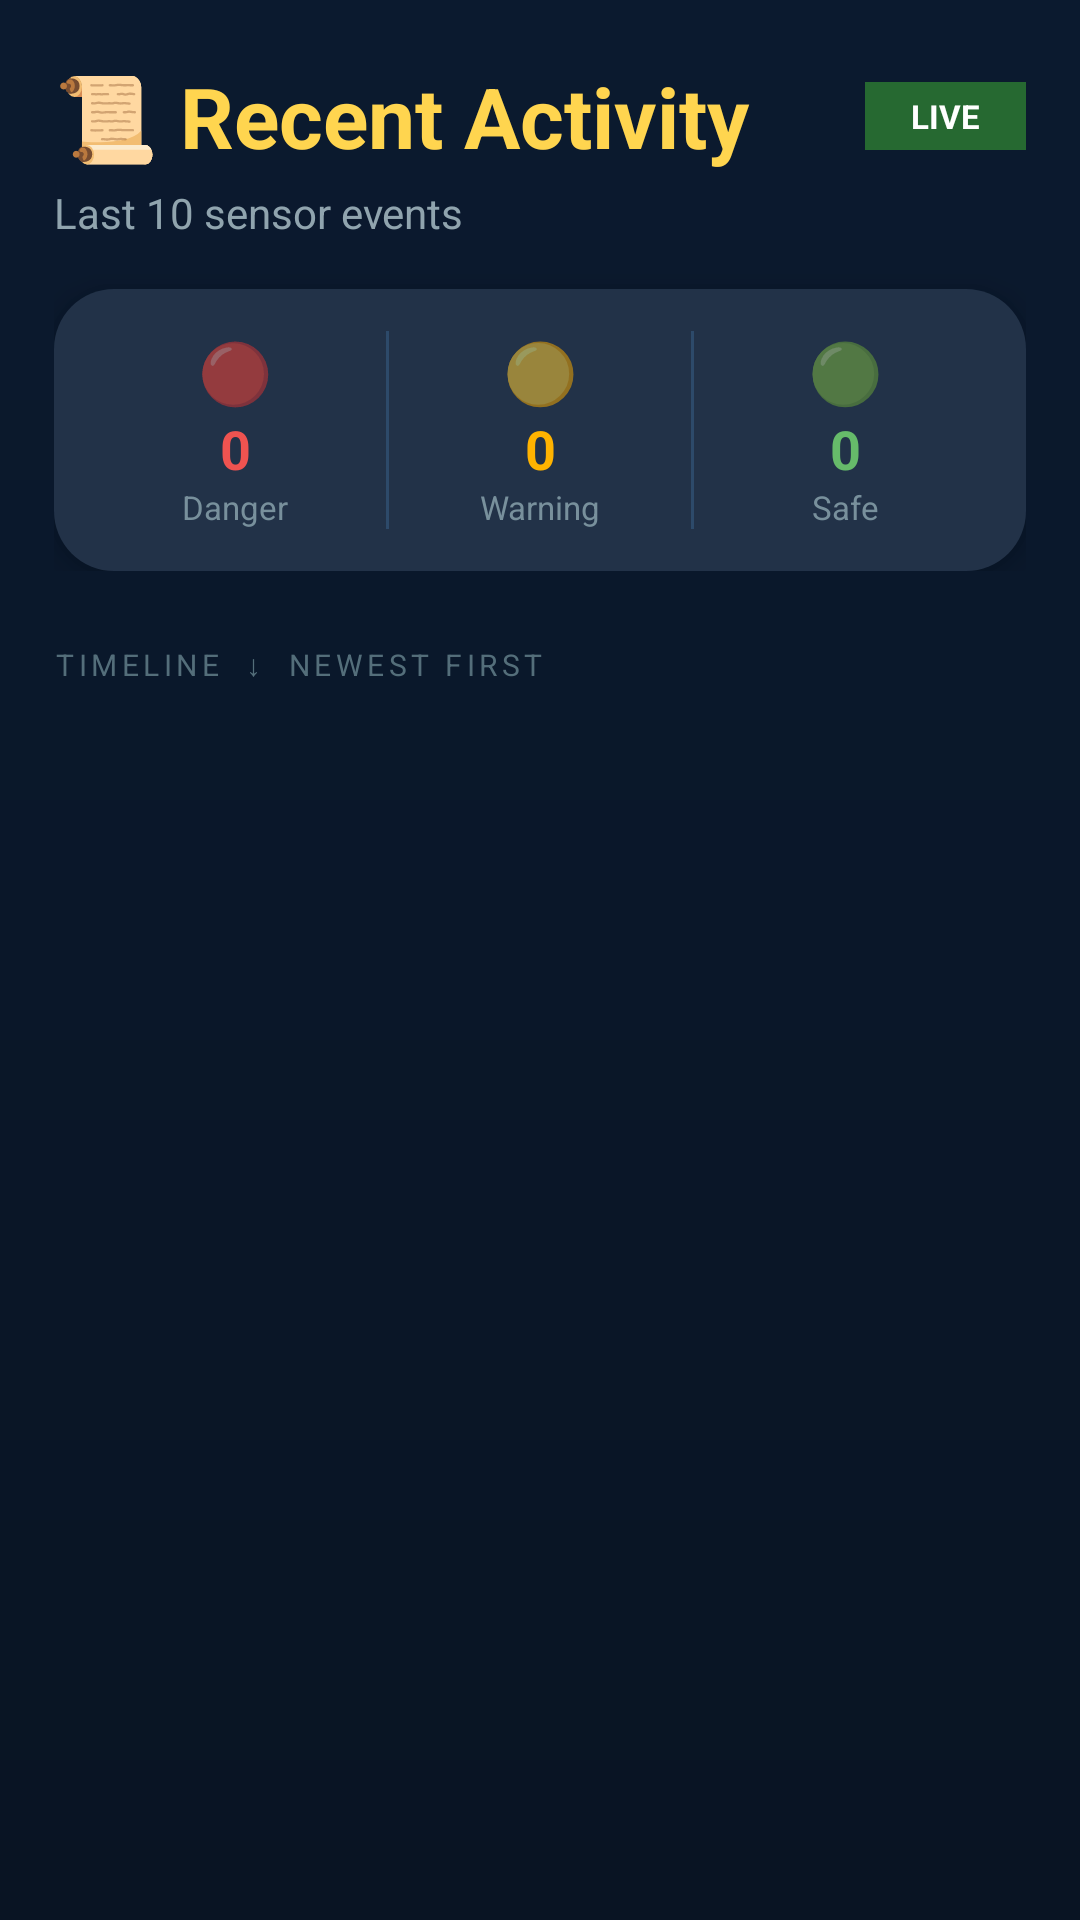

Produce the Android XML layout that renders to this screen, including the resource entries it uses.
<!-- AndroidManifest.xml: application theme Theme.AppCompat.Light.NoActionBar -->
<!-- res/layout/activity_recent_events.xml -->
<?xml version="1.0" encoding="utf-8"?>
<LinearLayout xmlns:android="http://schemas.android.com/apk/res/android"
    android:layout_width="match_parent"
    android:layout_height="match_parent"
    android:background="@drawable/bg_gradient"
    android:orientation="vertical">

    
    <LinearLayout
        android:layout_width="match_parent"
        android:layout_height="wrap_content"
        android:orientation="vertical"
        android:paddingStart="18dp"
        android:paddingEnd="18dp"
        android:paddingTop="20dp"
        android:paddingBottom="12dp">

        
        <LinearLayout
            android:layout_width="match_parent"
            android:layout_height="wrap_content"
            android:orientation="horizontal"
            android:gravity="center_vertical"
            android:layout_marginBottom="4dp">

            <TextView
                android:layout_width="0dp"
                android:layout_height="wrap_content"
                android:layout_weight="1"
                android:text="📜 Recent Activity"
                android:textColor="#FFD54F"
                android:textSize="28sp"
                android:textStyle="bold" />

            <TextView
                android:id="@+id/liveBadge"
                android:layout_width="wrap_content"
                android:layout_height="wrap_content"
                android:text="  LIVE  "
                android:textColor="#FFFFFF"
                android:textSize="11sp"
                android:textStyle="bold"
                android:background="#CC2E7D32"
                android:paddingStart="10dp"
                android:paddingEnd="10dp"
                android:paddingTop="4dp"
                android:paddingBottom="4dp" />
        </LinearLayout>

        <TextView
            android:layout_width="wrap_content"
            android:layout_height="wrap_content"
            android:text="Last 10 sensor events"
            android:textColor="#90A4AE"
            android:textSize="14sp"
            android:layout_marginBottom="16dp" />

        
        <LinearLayout
            android:layout_width="match_parent"
            android:layout_height="wrap_content"
            android:background="@drawable/card_bg"
            android:orientation="horizontal"
            android:padding="14dp"
            android:elevation="6dp"
            android:weightSum="3">

            
            <LinearLayout
                android:layout_width="0dp"
                android:layout_height="wrap_content"
                android:layout_weight="1"
                android:orientation="vertical"
                android:gravity="center">

                <TextView
                    android:layout_width="match_parent"
                    android:layout_height="wrap_content"
                    android:text="🔴"
                    android:textSize="20sp"
                    android:gravity="center" />

                <TextView
                    android:id="@+id/miniDanger"
                    android:layout_width="match_parent"
                    android:layout_height="wrap_content"
                    android:text="0"
                    android:textColor="#EF5350"
                    android:textSize="18sp"
                    android:textStyle="bold"
                    android:gravity="center" />

                <TextView
                    android:layout_width="match_parent"
                    android:layout_height="wrap_content"
                    android:text="Danger"
                    android:textColor="#78909C"
                    android:textSize="11sp"
                    android:gravity="center" />
            </LinearLayout>

            <View
                android:layout_width="1dp"
                android:layout_height="match_parent"
                android:background="#2D4A6A"
                android:layout_marginStart="4dp"
                android:layout_marginEnd="4dp" />

            
            <LinearLayout
                android:layout_width="0dp"
                android:layout_height="wrap_content"
                android:layout_weight="1"
                android:orientation="vertical"
                android:gravity="center">

                <TextView
                    android:layout_width="match_parent"
                    android:layout_height="wrap_content"
                    android:text="🟡"
                    android:textSize="20sp"
                    android:gravity="center" />

                <TextView
                    android:id="@+id/miniWarning"
                    android:layout_width="match_parent"
                    android:layout_height="wrap_content"
                    android:text="0"
                    android:textColor="#FFB300"
                    android:textSize="18sp"
                    android:textStyle="bold"
                    android:gravity="center" />

                <TextView
                    android:layout_width="match_parent"
                    android:layout_height="wrap_content"
                    android:text="Warning"
                    android:textColor="#78909C"
                    android:textSize="11sp"
                    android:gravity="center" />
            </LinearLayout>

            <View
                android:layout_width="1dp"
                android:layout_height="match_parent"
                android:background="#2D4A6A"
                android:layout_marginStart="4dp"
                android:layout_marginEnd="4dp" />

            
            <LinearLayout
                android:layout_width="0dp"
                android:layout_height="wrap_content"
                android:layout_weight="1"
                android:orientation="vertical"
                android:gravity="center">

                <TextView
                    android:layout_width="match_parent"
                    android:layout_height="wrap_content"
                    android:text="🟢"
                    android:textSize="20sp"
                    android:gravity="center" />

                <TextView
                    android:id="@+id/miniSafe"
                    android:layout_width="match_parent"
                    android:layout_height="wrap_content"
                    android:text="0"
                    android:textColor="#66BB6A"
                    android:textSize="18sp"
                    android:textStyle="bold"
                    android:gravity="center" />

                <TextView
                    android:layout_width="match_parent"
                    android:layout_height="wrap_content"
                    android:text="Safe"
                    android:textColor="#78909C"
                    android:textSize="11sp"
                    android:gravity="center" />
            </LinearLayout>

        </LinearLayout>
    </LinearLayout>

    
    <TextView
        android:layout_width="wrap_content"
        android:layout_height="wrap_content"
        android:text="TIMELINE  ↓  NEWEST FIRST"
        android:textColor="#546E7A"
        android:textSize="10sp"
        android:letterSpacing="0.15"
        android:paddingStart="18dp"
        android:paddingTop="12dp"
        android:paddingBottom="8dp" />

    
    <ScrollView
        android:layout_width="match_parent"
        android:layout_height="0dp"
        android:layout_weight="1"
        android:paddingStart="18dp"
        android:paddingEnd="18dp"
        android:paddingBottom="24dp"
        android:clipToPadding="false">

        <LinearLayout
            android:id="@+id/eventsContainer"
            android:layout_width="match_parent"
            android:layout_height="wrap_content"
            android:orientation="vertical" />

    </ScrollView>

</LinearLayout>
<!-- resources referenced by this layout -->
<resources>
  <!-- drawable bg_gradient (drawable) -->
  <?xml version="1.0" encoding="utf-8"?>
  <shape xmlns:android="http://schemas.android.com/apk/res/android">
      <gradient
          android:startColor="#0B1A2F"
          android:endColor="#091423"
          android:angle="270"/>
  </shape>
  <!-- drawable card_bg (drawable) -->
  <shape xmlns:android="http://schemas.android.com/apk/res/android">
      <solid android:color="#223248"/>
      <corners android:radius="20dp"/>
  </shape>
</resources>
